pico-8 play session: mixed d-pad (fixed 12-tick cycle), after a click and taps of 🅾, ❎, 🅾+❎, 🅾 in the second before t = 0

[t = 8 s] mixed d-pad (1.2s cycle ×~6): → ← ↑ ↓ + 🅾/❎ taps, ~8s
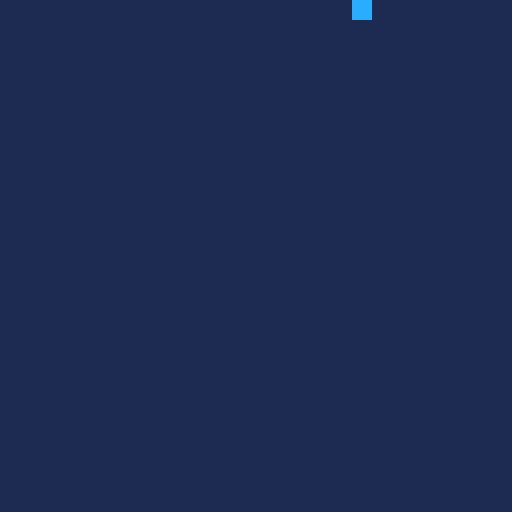

pico-8 cartridge
version 32
__lua__
-- snake

snake_size = 4
snake_pos = {x=64, y=64}
snake_dir = {x=1, y=0}

tick_length = 4
current_tick = 0


function _update()
 read_input()
 move_snake()
end

function _draw()
 clear_screen()
 draw_snake()
end

function read_input()
 if snake_dir.x != 0 then
  if btn(2) then
   -- up
   snake_dir.x = 0
   snake_dir.y = -1
  elseif btn(3) then
   -- down
   snake_dir.x = 0
   snake_dir.y = 1
  end
 elseif snake_dir.y != 0 then
  if btn(0) then
   -- left
   snake_dir.x = -1
   snake_dir.y = 0
  elseif btn(1) then
   -- right
   snake_dir.x = 1
   snake_dir.y = 0
  end
 end
end

function clear_screen()
 rectfill(0,0,128,128,1)
end

function draw_snake()
 rectfill(
  snake_pos.x,
  snake_pos.y,
  snake_pos.x + snake_size,
  snake_pos.y + snake_size,
  12
 )
end

function move_snake()
 current_tick += 1
 if current_tick > tick_length then
  snake_pos.x += snake_size * snake_dir.x
  snake_pos.y += snake_size * snake_dir.y
  
  wrap_snake()
  current_tick = 0
 end
end

function wrap_snake()
 if snake_pos.x < 0 then
  snake_pos.x = 128 - snake_size
 end
 
 if snake_pos.x >= 128 then
  snake_pos.x = 0
 end
 
 if snake_pos.y < 0 then
  snake_pos.y = 128 - snake_size
 end
 
 if snake_pos.y >= 128 then
  snake_pos.y = 0
 end
end
__gfx__
00000000000000000000000000000000000000000000000000000000000000000000000000000000000000000000000000000000000000000000000000000000
00000000000000000000000000000000000000000000000000000000000000000000000000000000000000000000000000000000000000000000000000000000
00700700000000000000000000000000000000000000000000000000000000000000000000000000000000000000000000000000000000000000000000000000
00077000000000000000000000000000000000000000000000000000000000000000000000000000000000000000000000000000000000000000000000000000
00077000000000000000000000000000000000000000000000000000000000000000000000000000000000000000000000000000000000000000000000000000
00700700000000000000000000000000000000000000000000000000000000000000000000000000000000000000000000000000000000000000000000000000
